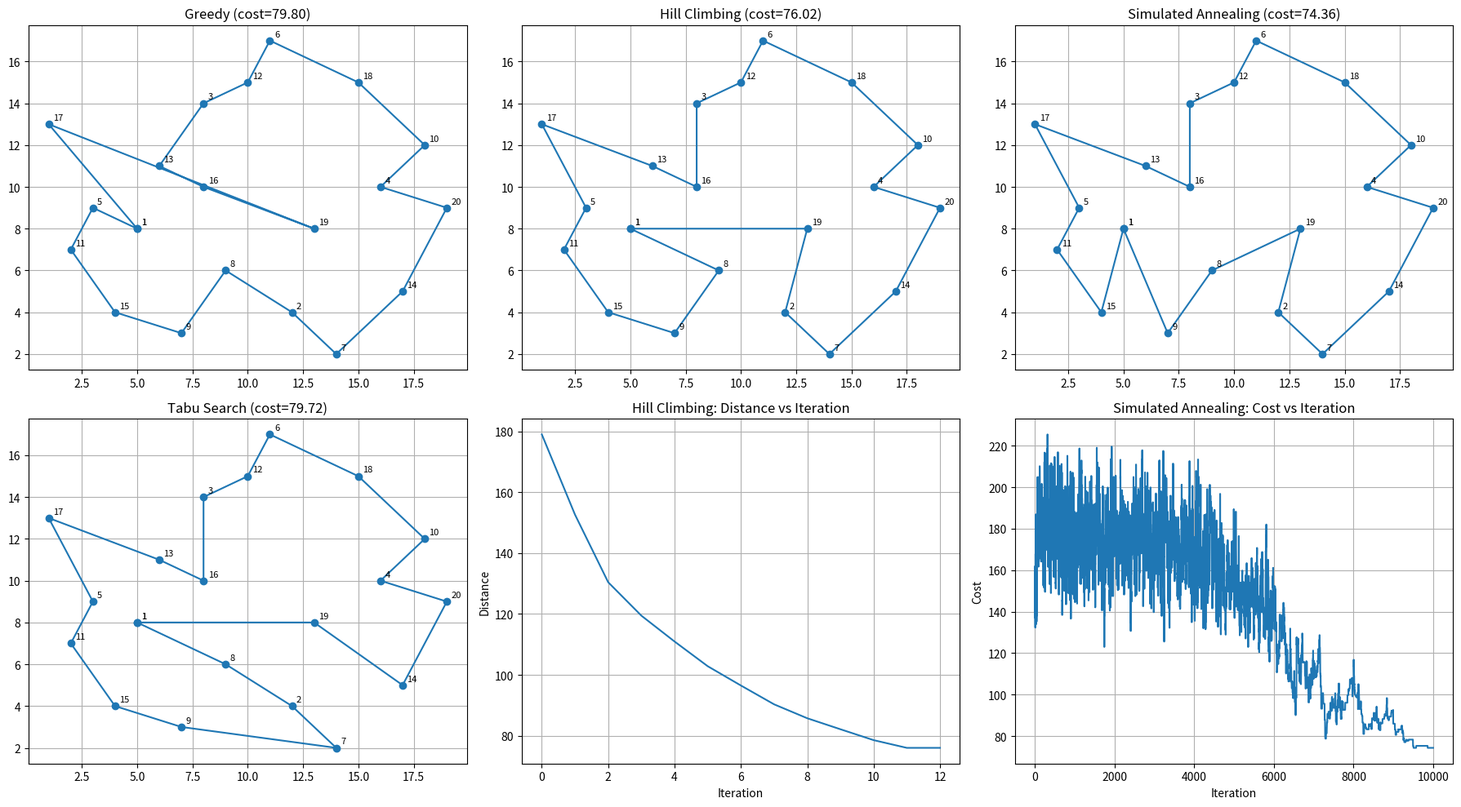

This chart was generated by the following Python code:
# Q1.py — Final Version (All Graphs on One Page)
import math
import random
import time
import os
from collections import deque
import numpy as np
import pandas as pd
import matplotlib.pyplot as plt

random.seed(42)
np.random.seed(42)

# ---------- Problem Data ----------
points = {
    1: (5, 8), 2: (12, 4), 3: (8, 14), 4: (16, 10), 5: (3, 9),
    6: (11, 17), 7: (14, 2), 8: (9, 6), 9: (7, 3), 10: (18, 12),
    11: (2, 7), 12: (10, 15), 13: (6, 11), 14: (17, 5), 15: (4, 4),
    16: (8, 10), 17: (1, 13), 18: (15, 15), 19: (13, 8), 20: (19, 9),
}
ids = list(points.keys())
n = len(ids)

def euclidean(a, b): return math.hypot(a[0]-b[0], a[1]-b[1])

dist = np.zeros((n+1, n+1))
for i in ids:
    for j in ids:
        dist[i, j] = euclidean(points[i], points[j])

def route_length(route):
    return sum(dist[route[i], route[i+1]] for i in range(len(route)-1))

def to_full_route(path): return [1] + path + [1]

# ---------- Greedy ----------
def greedy_from(start=1):
    unvisited = set(ids)
    unvisited.remove(start)
    route = [start]
    while unvisited:
        nxt = min(unvisited, key=lambda x: dist[route[-1], x])
        route.append(nxt)
        unvisited.remove(nxt)
    route.append(start)
    return route, route_length(route)

def greedy_all_starts():
    results = {}
    t0 = time.time()
    for s in ids:
        route, length = greedy_from(s)
        results[s] = (route, length)
    return results, time.time() - t0

greedy_results, greedy_time = greedy_all_starts()
greedy_route, greedy_cost = greedy_results[1]

# ---------- Hill Climbing ----------
def random_route():
    path = ids.copy()
    path.remove(1)
    random.shuffle(path)
    return to_full_route(path)

def two_swap(route, i, j):
    r = route.copy()
    r[i], r[j] = r[j], r[i]
    return r

def hill_climbing(max_iters=5000):
    current = random_route()
    current_cost = route_length(current)
    best = current.copy()
    best_cost = current_cost
    history = [(0, current_cost)]
    improved, it = True, 0
    while improved and it < max_iters:
        improved = False
        it += 1
        best_neighbor, best_neighbor_cost = None, current_cost
        for i in range(1, len(current)-2):
            for j in range(i+1, len(current)-1):
                neighbor = two_swap(current, i, j)
                c = route_length(neighbor)
                if c < best_neighbor_cost:
                    best_neighbor_cost, best_neighbor = c, neighbor
        if best_neighbor and best_neighbor_cost < current_cost:
            current, current_cost = best_neighbor, best_neighbor_cost
            improved = True
            if current_cost < best_cost:
                best, best_cost = current.copy(), current_cost
        history.append((it, current_cost))
    return best, best_cost, history, it, time.time()

hc_best_route, hc_best_cost, hc_history, hc_iters, hc_time = hill_climbing()

# ---------- Simulated Annealing ----------
def simulated_annealing(initial_temp=100, alpha=0.95, iter_per_temp=100, max_iters=10000):
    current = random_route()
    current_cost = route_length(current)
    best, best_cost, T, it = current.copy(), current_cost, initial_temp, 0
    history = [(it, current_cost, T)]
    while T > 0.001 and it < max_iters:
        for _ in range(iter_per_temp):
            it += 1
            i, j = sorted(random.sample(range(1, len(current)-1), 2))
            neighbor = two_swap(current, i, j)
            neighbor_cost = route_length(neighbor)
            delta = neighbor_cost - current_cost
            if delta < 0 or random.random() < math.exp(-delta / T):
                current, current_cost = neighbor, neighbor_cost
                if current_cost < best_cost:
                    best, best_cost = current.copy(), current_cost
            history.append((it, current_cost, T))
            if it >= max_iters: break
        T *= alpha
    return best, best_cost, history, it, time.time()

sa_best_route, sa_best_cost, sa_history, sa_iters, sa_time = simulated_annealing()

# ---------- Tabu Search ----------
def tabu_search(tabu_tenure=7, max_iters=3000):
    current = random_route()
    current_cost = route_length(current)
    best, best_cost, tabu, history = current.copy(), current_cost, deque(maxlen=tabu_tenure), [(0, current_cost)]
    for it in range(1, max_iters+1):
        neighborhood = []
        for i in range(1, len(current)-2):
            for j in range(i+1, len(current)-1):
                move = (i, j)
                if move in tabu: continue
                neighbor = two_swap(current, i, j)
                c = route_length(neighbor)
                neighborhood.append((c, move, neighbor))
        if not neighborhood: break
        neighborhood.sort(key=lambda x: x[0])
        best_neighbor_cost, best_move, best_neighbor = neighborhood[0]
        current, current_cost = best_neighbor, best_neighbor_cost
        tabu.append(best_move)
        if current_cost < best_cost:
            best, best_cost = current.copy(), current_cost
        history.append((it, current_cost))
    return best, best_cost, history, it, time.time()

ts_best_route, ts_best_cost, ts_history, ts_iters, ts_time = tabu_search()

# ---------- Summary ----------
results = {
    "Greedy": {"route": greedy_route, "cost": greedy_cost, "time": greedy_time, "iters": "-"},
    "Hill Climbing": {"route": hc_best_route, "cost": hc_best_cost, "time": hc_time, "iters": hc_iters},
    "Simulated Annealing": {"route": sa_best_route, "cost": sa_best_cost, "time": sa_time, "iters": sa_iters},
    "Tabu Search": {"route": ts_best_route, "cost": ts_best_cost, "time": ts_time, "iters": ts_iters},
}

print("\nAlgorithm Summary:")
for name, r in results.items():
    print(f"{name}: cost={r['cost']:.3f}, time={r['time']:.3f}s, iters={r['iters']}")

# ---------- Combined Graphs (Single Page) ----------
fig, axs = plt.subplots(2, 3, figsize=(18, 10))
axs = axs.ravel()

# Routes
for i, (algo, res) in enumerate(list(results.items())[:4]):
    xs = [points[p][0] for p in res['route']]
    ys = [points[p][1] for p in res['route']]
    axs[i].plot(xs, ys, marker='o')
    for j, node in enumerate(res['route']):
        axs[i].text(xs[j]+0.2, ys[j]+0.2, str(node), fontsize=8)
    axs[i].set_title(f"{algo} (cost={res['cost']:.2f})")
    axs[i].grid(True)

# Hill Climbing Distance vs Iteration
hc_iters_list = [h[0] for h in hc_history]
hc_costs = [h[1] for h in hc_history]
axs[4].plot(hc_iters_list, hc_costs)
axs[4].set_title("Hill Climbing: Distance vs Iteration")
axs[4].set_xlabel("Iteration")
axs[4].set_ylabel("Distance")
axs[4].grid(True)

# Simulated Annealing Cost vs Iteration
sa_iters_list = [h[0] for h in sa_history]
sa_costs = [h[1] for h in sa_history]
axs[5].plot(sa_iters_list, sa_costs)
axs[5].set_title("Simulated Annealing: Cost vs Iteration")
axs[5].set_xlabel("Iteration")
axs[5].set_ylabel("Cost")
axs[5].grid(True)

plt.tight_layout()

outdir = os.path.join(os.getcwd(), "tsp_results")
os.makedirs(outdir, exist_ok=True)
plt.savefig(os.path.join(outdir, "all_combined_graphs.png"), dpi=200)
plt.show()

print(f"\n✅ All graphs and summary saved in: {outdir}")
